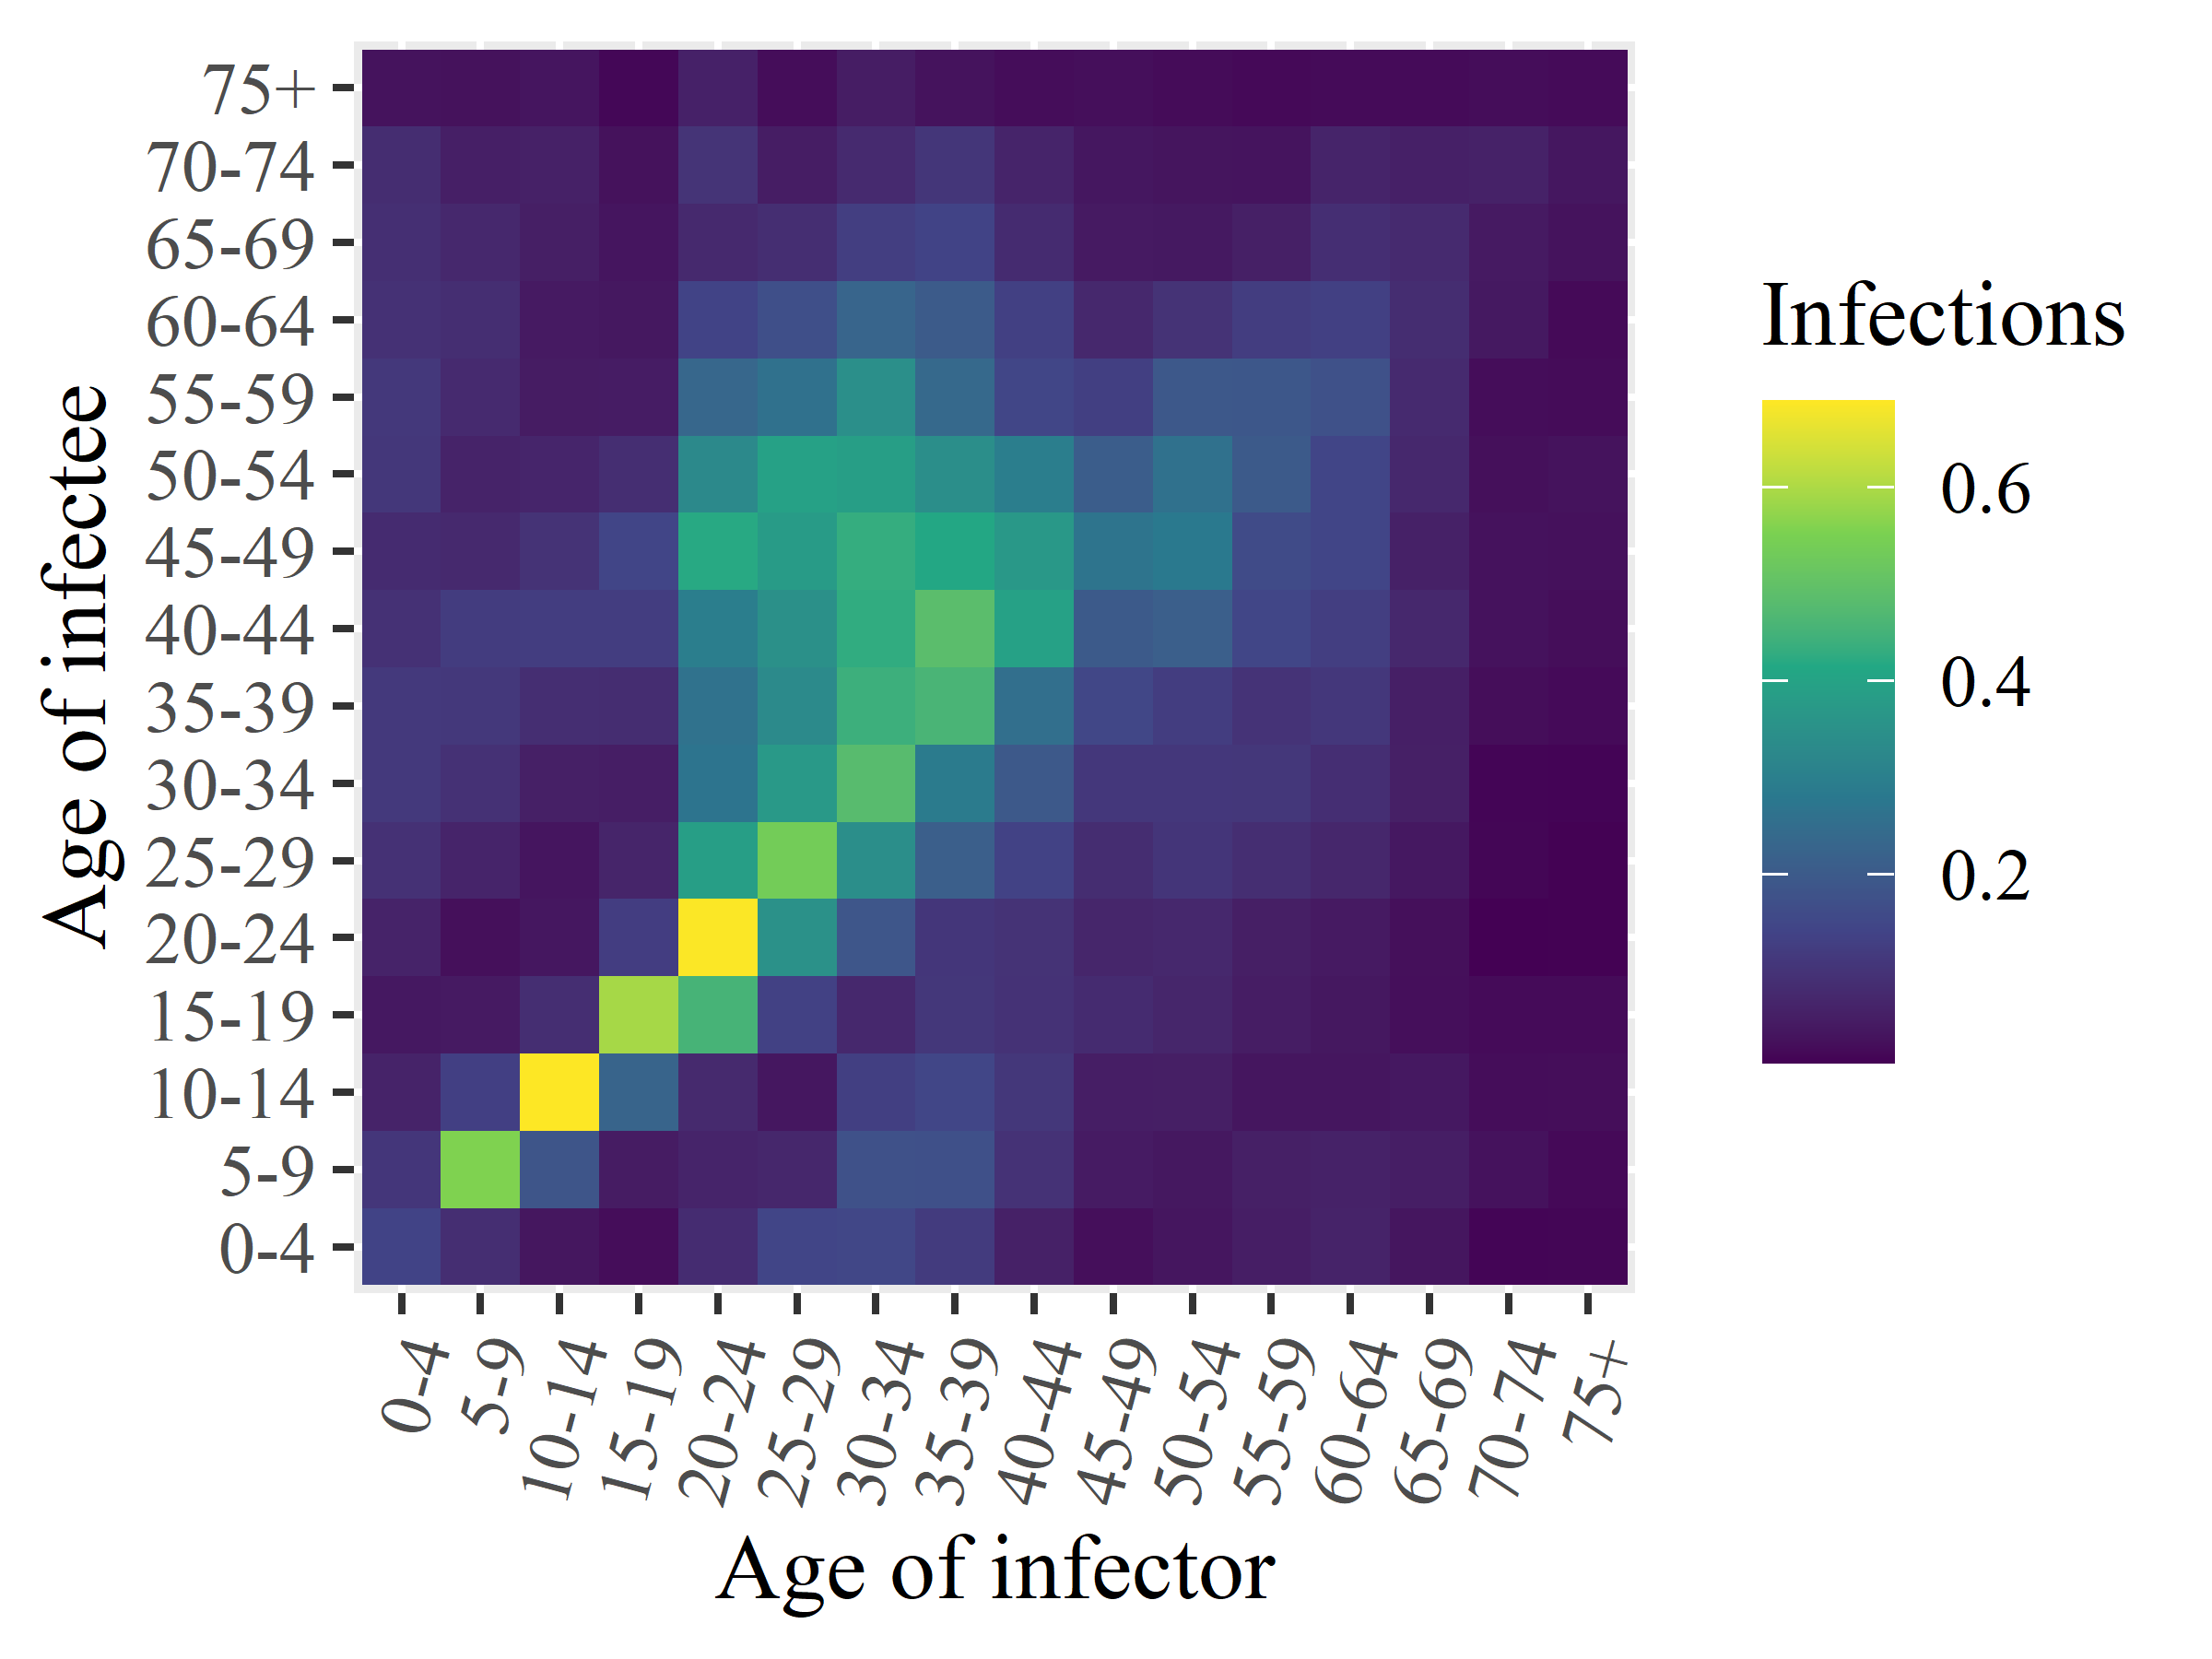

Source data for this figure (header and first rows):
x1, x2, x3, x4, x5, x6, x7, x8, x9, x10, x11, x12, x13, x14, x15, x16
0.14, 0.1078, 0.0619, 0.04046, 0.06269, 0.09544, 0.1149, 0.1138, 0.09615, 0.08194, 0.1088, 0.1122, 0.0962, 0.09013, 0.08535, 0.03129
0.0881, 0.5567, 0.1308, 0.04459, 0.02625, 0.06548, 0.09528, 0.1121, 0.1219, 0.07687, 0.06371, 0.07817, 0.08828, 0.07284, 0.05461, 0.02898
0.03731, 0.1852, 0.6889, 0.08775, 0.03803, 0.03524, 0.05599, 0.08743, 0.125, 0.09885, 0.06771, 0.04813, 0.04427, 0.05361, 0.05904, 0.03476
0.02206, 0.04769, 0.225, 0.5933, 0.1255, 0.06684, 0.05282, 0.08453, 0.1247, 0.1437, 0.08695, 0.04848, 0.03913, 0.0352, 0.02898, 0.014
0.08352, 0.06452, 0.07779, 0.4543, 0.6862, 0.3865, 0.2693, 0.2628, 0.2959, 0.4198, 0.3269, 0.2326, 0.1394, 0.07714, 0.1012, 0.05932
0.1444, 0.0719, 0.03828, 0.1341, 0.3502, 0.5359, 0.3727, 0.3318, 0.3487, 0.3788, 0.3968, 0.2615, 0.1693, 0.08708, 0.05044, 0.02183
0.1499, 0.1746, 0.1292, 0.07316, 0.1879, 0.3412, 0.4811, 0.4402, 0.4276, 0.432, 0.3888, 0.3439, 0.2276, 0.1265, 0.07828, 0.04942
0.1198, 0.1728, 0.1477, 0.1087, 0.1083, 0.2126, 0.289, 0.4575, 0.4861, 0.4122, 0.3412, 0.2397, 0.2029, 0.1397, 0.1067, 0.03059
0.05895, 0.09695, 0.1093, 0.09752, 0.09911, 0.1378, 0.1962, 0.2545, 0.3956, 0.3714, 0.2954, 0.1462, 0.1319, 0.08148, 0.0647, 0.02208
0.02474, 0.04588, 0.05248, 0.08122, 0.06878, 0.08508, 0.1107, 0.1489, 0.1986, 0.2671, 0.2081, 0.1299, 0.0749, 0.04337, 0.03822, 0.02395
0.03689, 0.04003, 0.05311, 0.06831, 0.07398, 0.1058, 0.1107, 0.1249, 0.2111, 0.2809, 0.2613, 0.1947, 0.09892, 0.04104, 0.03401, 0.02023
0.05183, 0.05554, 0.03585, 0.05081, 0.05315, 0.08804, 0.1086, 0.1011, 0.1461, 0.1598, 0.1997, 0.1901, 0.1247, 0.05517, 0.03199, 0.01583
0.06194, 0.05942, 0.03654, 0.03988, 0.04364, 0.07189, 0.089, 0.1104, 0.1265, 0.1438, 0.1455, 0.1767, 0.1317, 0.08903, 0.0659, 0.01917
0.03585, 0.05178, 0.04079, 0.02395, 0.0256, 0.04009, 0.05631, 0.05444, 0.07277, 0.05769, 0.07457, 0.07828, 0.08531, 0.07799, 0.0571, 0.01918
0.01085, 0.02927, 0.02219, 0.01941, 0.005497, 0.01177, 0.01161, 0.02339, 0.02998, 0.02924, 0.02573, 0.02116, 0.0416, 0.04306, 0.05955, 0.02177
0.01233, 0.01645, 0.02246, 0.01865, 0.006352, 0.006222, 0.0104, 0.01804, 0.02242, 0.02834, 0.03148, 0.02015, 0.01743, 0.03093, 0.03851, 0.01834
